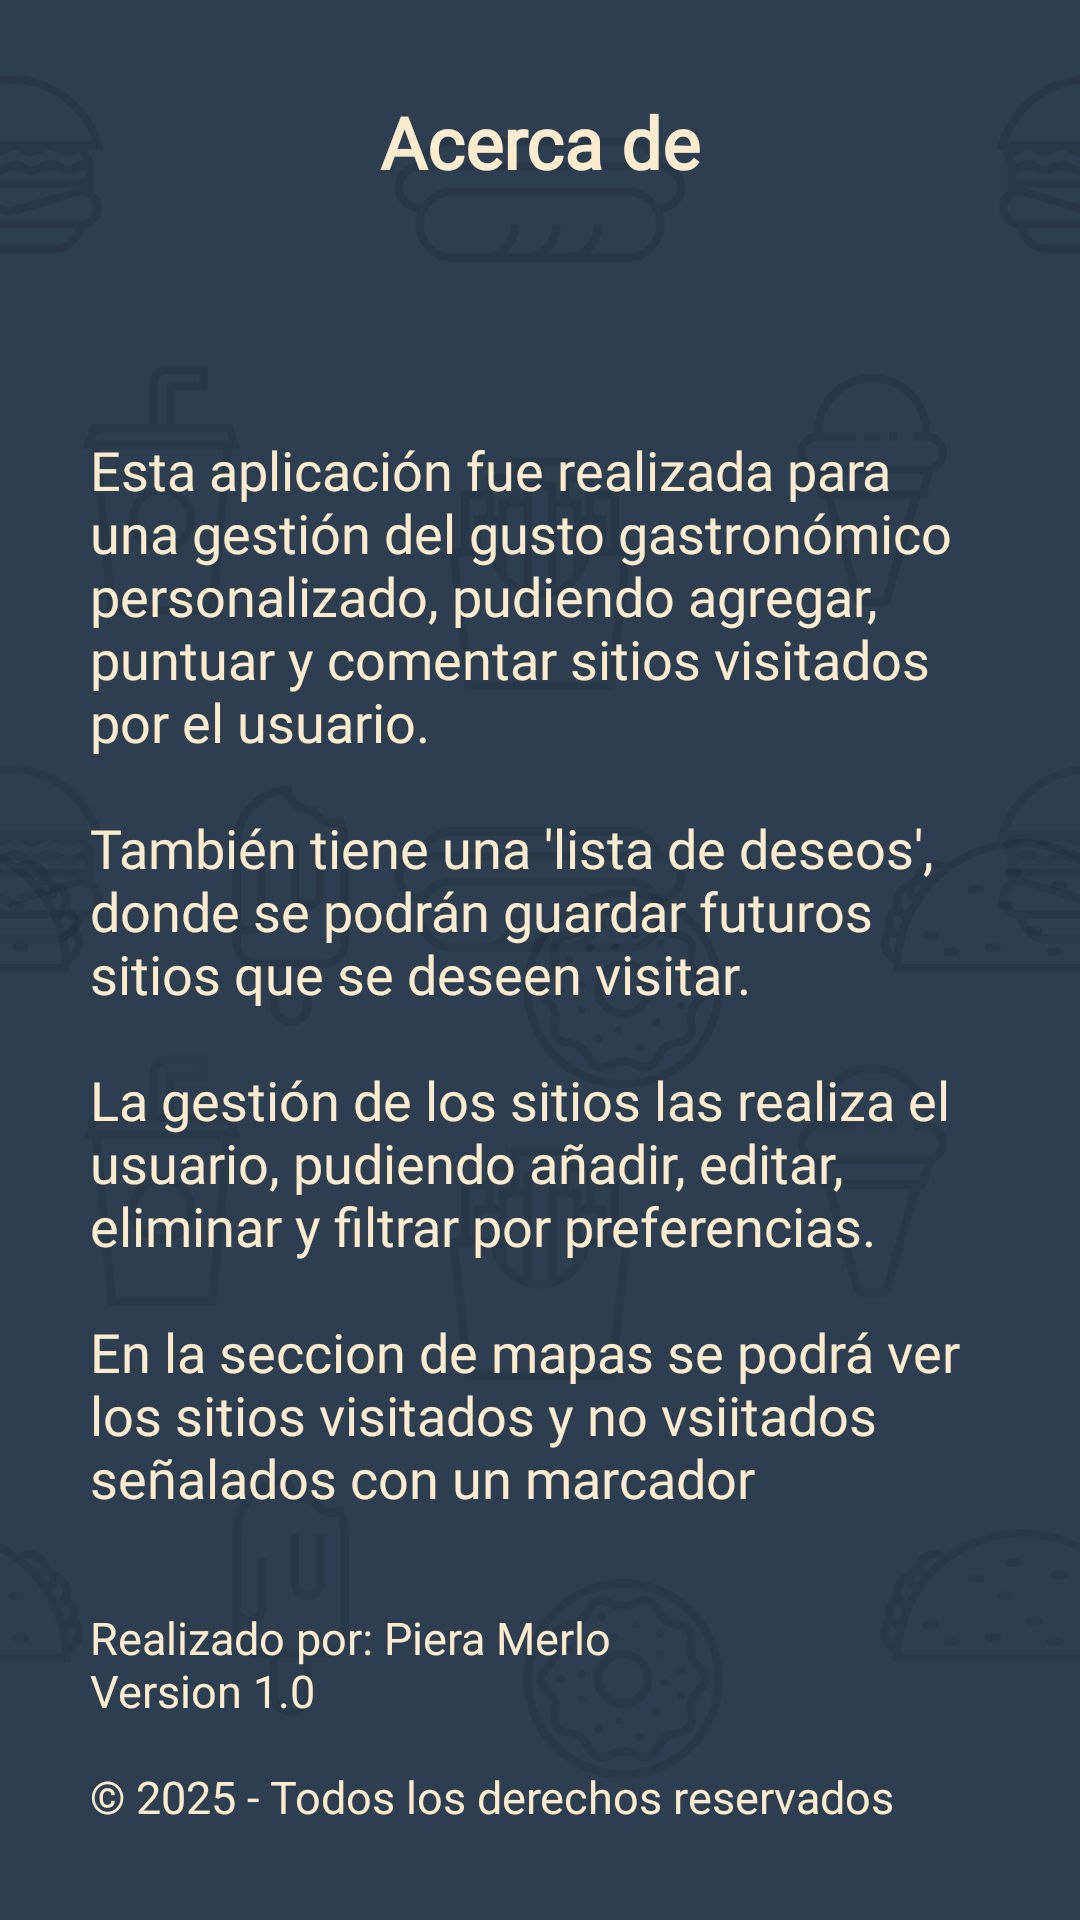

Here is an Android app screen rendered from its layout file. Give the layout XML and the strings, colors and styles it references.
<!-- AndroidManifest.xml: application theme Theme.App.Starting -->
<!-- res/layout/fragment_acreca_de.xml -->
<?xml version="1.0" encoding="utf-8"?>
<androidx.constraintlayout.widget.ConstraintLayout xmlns:android="http://schemas.android.com/apk/res/android"
    xmlns:tools="http://schemas.android.com/tools"
    android:layout_width="match_parent"
    android:layout_height="match_parent"
    xmlns:app="http://schemas.android.com/apk/res-auto"
    android:background="@color/background_app"
    tools:context=".ui.fragments.AcercaDeFragment">
    <FrameLayout
        android:layout_width="match_parent"
        android:layout_height="match_parent" >

        <ImageView
            android:layout_width="match_parent"
            android:layout_height="410dp"
            android:alpha="0.1"
            android:scaleType="fitCenter"
            android:layout_gravity="top"
            android:src="@drawable/background_food"
            />

        <ImageView
            android:layout_width="match_parent"
            android:layout_height="410dp"
            android:src="@drawable/background_food"
            android:scaleType="fitCenter"
            android:layout_gravity="bottom"
            android:alpha="0.1"
            />
    </FrameLayout>

    <TextView
        android:id="@+id/tv_titleAcrecade"
        android:layout_width="match_parent"
        android:layout_height="wrap_content"
        android:gravity="center"
        android:textSize="24sp"
        android:textColor="@color/color_texto"
        android:text="@string/tv_title_acercade"
        android:textStyle="bold"
        android:fontFamily="@font/anton"
        app:layout_constraintTop_toTopOf="parent"
        app:layout_constraintEnd_toEndOf="parent"
        app:layout_constraintStart_toStartOf="parent"
        app:layout_constraintBottom_toTopOf="@+id/tv_textoAcrecade"
        />

    <TextView
        android:id="@+id/tv_textoAcrecade"
        android:layout_width="match_parent"
        android:layout_height="wrap_content"
        android:textColor="@color/color_texto"
        android:text="@string/tv_texto_acercade"
        android:layout_marginTop="50dp"
        android:fontFamily="@font/anton"
        android:layout_marginHorizontal="30dp"
        android:textSize="18sp"
        app:layout_constraintTop_toBottomOf="@+id/tv_titleAcrecade"
        app:layout_constraintEnd_toStartOf="parent"
        app:layout_constraintEnd_toEndOf="parent"
        app:layout_constraintBottom_toTopOf="@+id/tv_infoApp_acercade"
        />

    <TextView
        android:id="@+id/tv_infoApp_acercade"
        android:layout_width="match_parent"
        android:layout_height="wrap_content"
        android:layout_marginHorizontal="30dp"
        android:text="@string/tv_infoApp_acrecade"
        android:textColor="@color/color_texto"
        android:textSize="15sp"
        app:layout_constraintTop_toBottomOf="@+id/tv_textoAcrecade"
        app:layout_constraintStart_toStartOf="parent"
        app:layout_constraintEnd_toEndOf="parent"
        app:layout_constraintBottom_toBottomOf="parent"/>


</androidx.constraintlayout.widget.ConstraintLayout>
<!-- resources referenced by this layout -->
<resources>
  <color name="background_app">#2C3E50</color>
  <color name="color_texto">#FDEBD0</color>
  <!-- drawable background_food: vector/xml drawable (drawable, 11690 chars, omitted) -->
  <string name="tv_infoApp_acrecade">Realizado por: Piera Merlo\nVersion 1.0\n\n© 2025 - Todos los derechos reservados</string>
  <string name="tv_texto_acercade">Esta aplicación fue realizada para una gestión del gusto gastronómico personalizado, pudiendo agregar, puntuar y comentar sitios visitados por el usuario.
          \n\nTambién tiene una \'lista de deseos\', donde se podrán guardar futuros sitios que se deseen visitar.
          \n\nLa gestión de los sitios las realiza el usuario, pudiendo añadir, editar, eliminar y filtrar por preferencias.
      \n\nEn la seccion de mapas se podrá ver los sitios visitados y no vsiitados señalados con un marcador</string>
  <string name="tv_title_acercade">Acerca de</string>
  <style name="Theme.App.Starting" parent="Theme.SplashScreen">
          
          <item name="windowSplashScreenBackground">@color/white</item>
  
          
          <item name="windowSplashScreenAnimatedIcon">@drawable/splash_animation</item>
  
          
          <item name="windowSplashScreenAnimationDuration">3000</item>
  
          
          <item name="android:windowDisablePreview">true</item>
  
          
          <item name="android:windowNoTitle">true</item>
          <item name="android:windowFullscreen">true</item>
  
          
          <item name="postSplashScreenTheme">@style/Theme.EjercicioRestaurante</item>
      </style>
  <color name="white">#FFFFFFFF</color>
  <!-- drawable splash_animation (drawable) -->
  <?xml version="1.0" encoding="utf-8"?>
  <animated-vector
      xmlns:android="http://schemas.android.com/apk/res/android"
      xmlns:aapt="http://schemas.android.com/aapt">
      <aapt:attr name="android:drawable">
          <vector
              android:width="24dp"
              android:height="24dp"
              android:viewportWidth="24"
              android:viewportHeight="24" />
      </aapt:attr>
      <target android:name="root">
          <aapt:attr name="android:animation">
              <objectAnimator
                  android:duration="1"
                  android:valueType="pathType"
                  android:valueFrom="M0,0"
                  android:valueTo="M0,0"
                  android:propertyName="pathData" />
          </aapt:attr>
      </target>
  </animated-vector>
  <style name="Theme.EjercicioRestaurante" parent="Base.Theme.EjercicioRestaurante" />
  <style name="Base.Theme.EjercicioRestaurante" parent="Theme.Material3.DayNight.NoActionBar" />
</resources>
